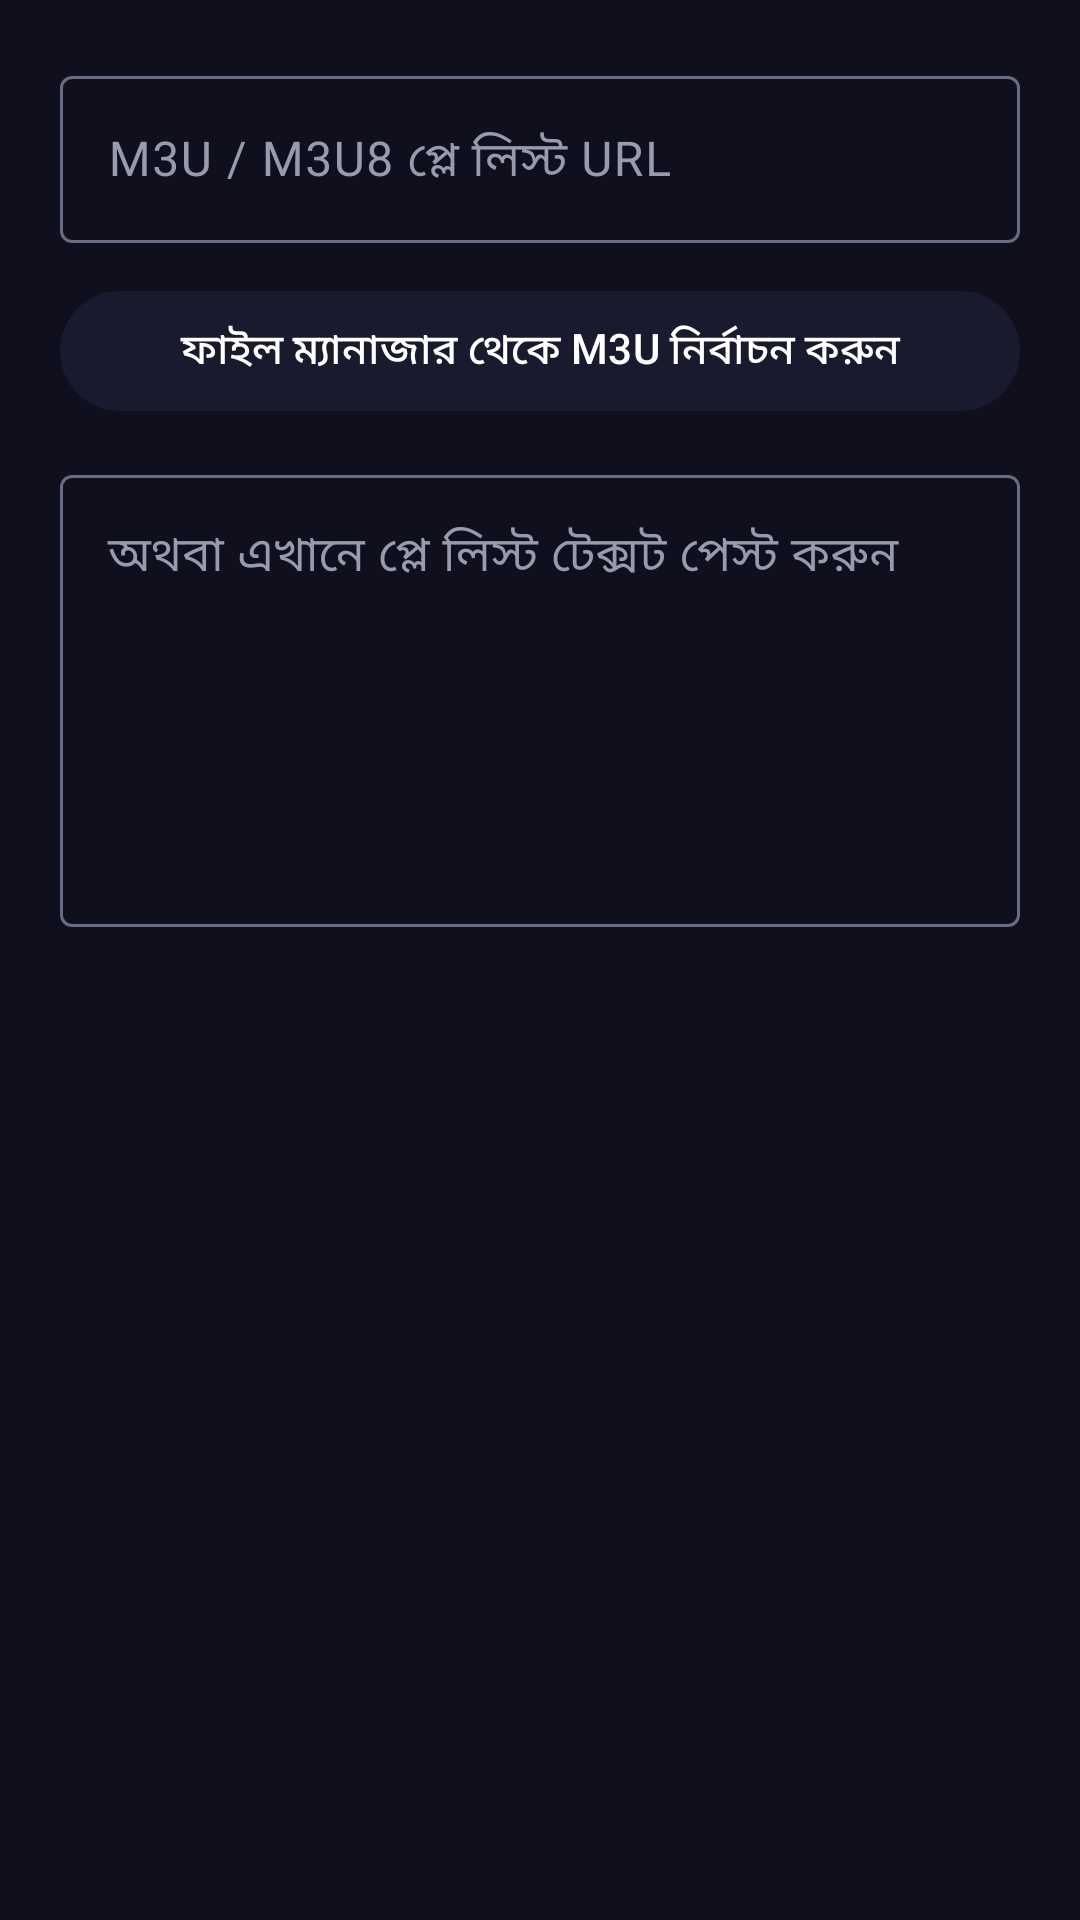

Produce the Android XML layout that renders to this screen, including the resource entries it uses.
<!-- AndroidManifest.xml: application theme Theme.BeatPlay -->
<!-- res/layout/dialog_playlist.xml -->
<?xml version="1.0" encoding="utf-8"?>
<ScrollView xmlns:android="http://schemas.android.com/apk/res/android"
    xmlns:app="http://schemas.android.com/apk/res-auto"
    android:layout_width="match_parent"
    android:layout_height="match_parent">

    <LinearLayout
        android:layout_width="match_parent"
        android:layout_height="wrap_content"
        android:orientation="vertical"
        android:padding="20dp">

        <com.google.android.material.textfield.TextInputLayout
            android:layout_width="match_parent"
            android:layout_height="wrap_content"
            android:layout_marginBottom="12dp"
            android:hint="M3U / M3U8 প্লে লিস্ট URL">

            <com.google.android.material.textfield.TextInputEditText
                android:id="@+id/etUrl"
                android:layout_width="match_parent"
                android:layout_height="wrap_content"
                android:inputType="textUri"
                android:maxLines="1" />
        </com.google.android.material.textfield.TextInputLayout>

        <com.google.android.material.button.MaterialButton
            android:id="@+id/btnPickFile"
            android:layout_width="match_parent"
            android:layout_height="wrap_content"
            android:layout_marginBottom="12dp"
            android:text="ফাইল ম্যানাজার থেকে M3U নির্বাচন করুন"
            app:icon="@drawable/ic_folder"
            app:iconTint="@color/white" />

        <com.google.android.material.textfield.TextInputLayout
            android:layout_width="match_parent"
            android:layout_height="wrap_content"
            android:hint="অথবা এখানে প্লে লিস্ট টেক্সট পেস্ট করুন">

            <com.google.android.material.textfield.TextInputEditText
                android:id="@+id/etRaw"
                android:layout_width="match_parent"
                android:layout_height="wrap_content"
                android:inputType="textMultiLine"
                android:minLines="6"
                android:gravity="top" />
        </com.google.android.material.textfield.TextInputLayout>

    </LinearLayout>

</ScrollView>
<!-- resources referenced by this layout -->
<resources>
  <color name="white">#FFFFFF</color>
  <style name="Theme.BeatPlay" parent="Theme.Material3.Dark.NoActionBar">
          <item name="colorPrimary">@color/colorPrimary</item>
          <item name="colorOnPrimary">@color/white</item>
          <item name="colorPrimaryContainer">@color/cardBg</item>
          <item name="colorOnPrimaryContainer">@color/textPrimary</item>
          <item name="colorSecondary">@color/colorAccent</item>
          <item name="colorOnSecondary">@color/white</item>
          <item name="colorSecondaryContainer">@color/cardBgLight</item>
          <item name="colorOnSecondaryContainer">@color/textPrimary</item>
          <item name="colorSurface">@color/colorPrimaryDark</item>
          <item name="colorOnSurface">@color/textPrimary</item>
          <item name="colorSurfaceVariant">@color/cardBg</item>
          <item name="colorOnSurfaceVariant">@color/textSecondary</item>
          <item name="colorOutline">@color/textMuted</item>
          <item name="colorBackground">@color/colorPrimaryDark</item>
          <item name="colorOnBackground">@color/textPrimary</item>
          <item name="colorError">@color/colorAccent</item>
          <item name="android:statusBarColor">@color/colorPrimaryDark</item>
          <item name="android:navigationBarColor">@color/colorPrimaryDark</item>
          <item name="android:windowBackground">@color/colorPrimaryDark</item>
      </style>
  <color name="colorPrimary">#1A1A2E</color>
  <color name="cardBg">#222244</color>
  <color name="textPrimary">#F5F5FA</color>
  <color name="colorAccent">#E94560</color>
  <color name="cardBgLight">#2C2C56</color>
  <color name="colorPrimaryDark">#0F0F1E</color>
  <color name="textSecondary">#9A9AAE</color>
  <color name="textMuted">#6B6B82</color>
</resources>
